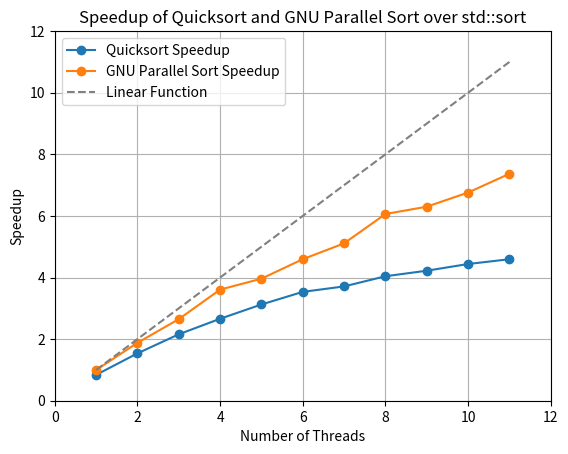

Python code for this plot: (Note: this script raises an exception after producing the figure.)
import matplotlib.pyplot as plt

threads_numbers_data = list(range(1,12))
threads_quicksort_speedup_data = [0.83951, 1.53795, 2.1567, 2.66135, 3.12509, 3.53431, 3.71147, 4.04133, 4.22122, 4.43891, 4.59407]
threads_gnu_parallel_sort_speedup_data = [0.99706, 1.87928, 2.64885, 3.60776, 3.96222, 4.59522, 5.10908, 6.06171, 6.30018, 6.75963, 7.36908]

f1 = plt.figure()
plt.plot(threads_numbers_data, threads_quicksort_speedup_data, label='Quicksort Speedup', marker='o')
plt.plot(threads_numbers_data, threads_gnu_parallel_sort_speedup_data, label='GNU Parallel Sort Speedup', marker='o')
plt.plot(threads_numbers_data, threads_numbers_data, label='Linear Function', linestyle='--', color='gray')
plt.xlabel('Number of Threads')
plt.ylabel('Speedup')
plt.title('Speedup of Quicksort and GNU Parallel Sort over std::sort')
plt.xlim(0, 12)
plt.ylim(0, 12)
plt.legend()
plt.grid(True)
plt.savefig('../speedup_vs_threads.png')

arrays_sizes_data = [100000, 1000000, 10000000, 100000000, 1000000000]
arrays_quicksort_speedup_data = [3.3068, 4.25359, 4.52912, 4.47268, 3.6756]
arrays_gnu_parallel_sort_speedup_data = [3.62078, 6.01144, 6.61574, 6.9667, 4.51434]

f2 = plt.figure()
plt.plot(arrays_sizes_data, arrays_quicksort_speedup_data, label='Quicksort Speedup', marker='o')
plt.plot(arrays_sizes_data, arrays_gnu_parallel_sort_speedup_data, label='GNU Parallel Sort Speedup', marker='o')
plt.xlabel('Array Size')
plt.ylabel('Speedup')
plt.title('Speedup of Quicksort and GNU Parallel Sort over std::sort')
plt.xscale('log')
plt.legend()
plt.grid(True)
plt.savefig('../speedup_vs_array_size.png')